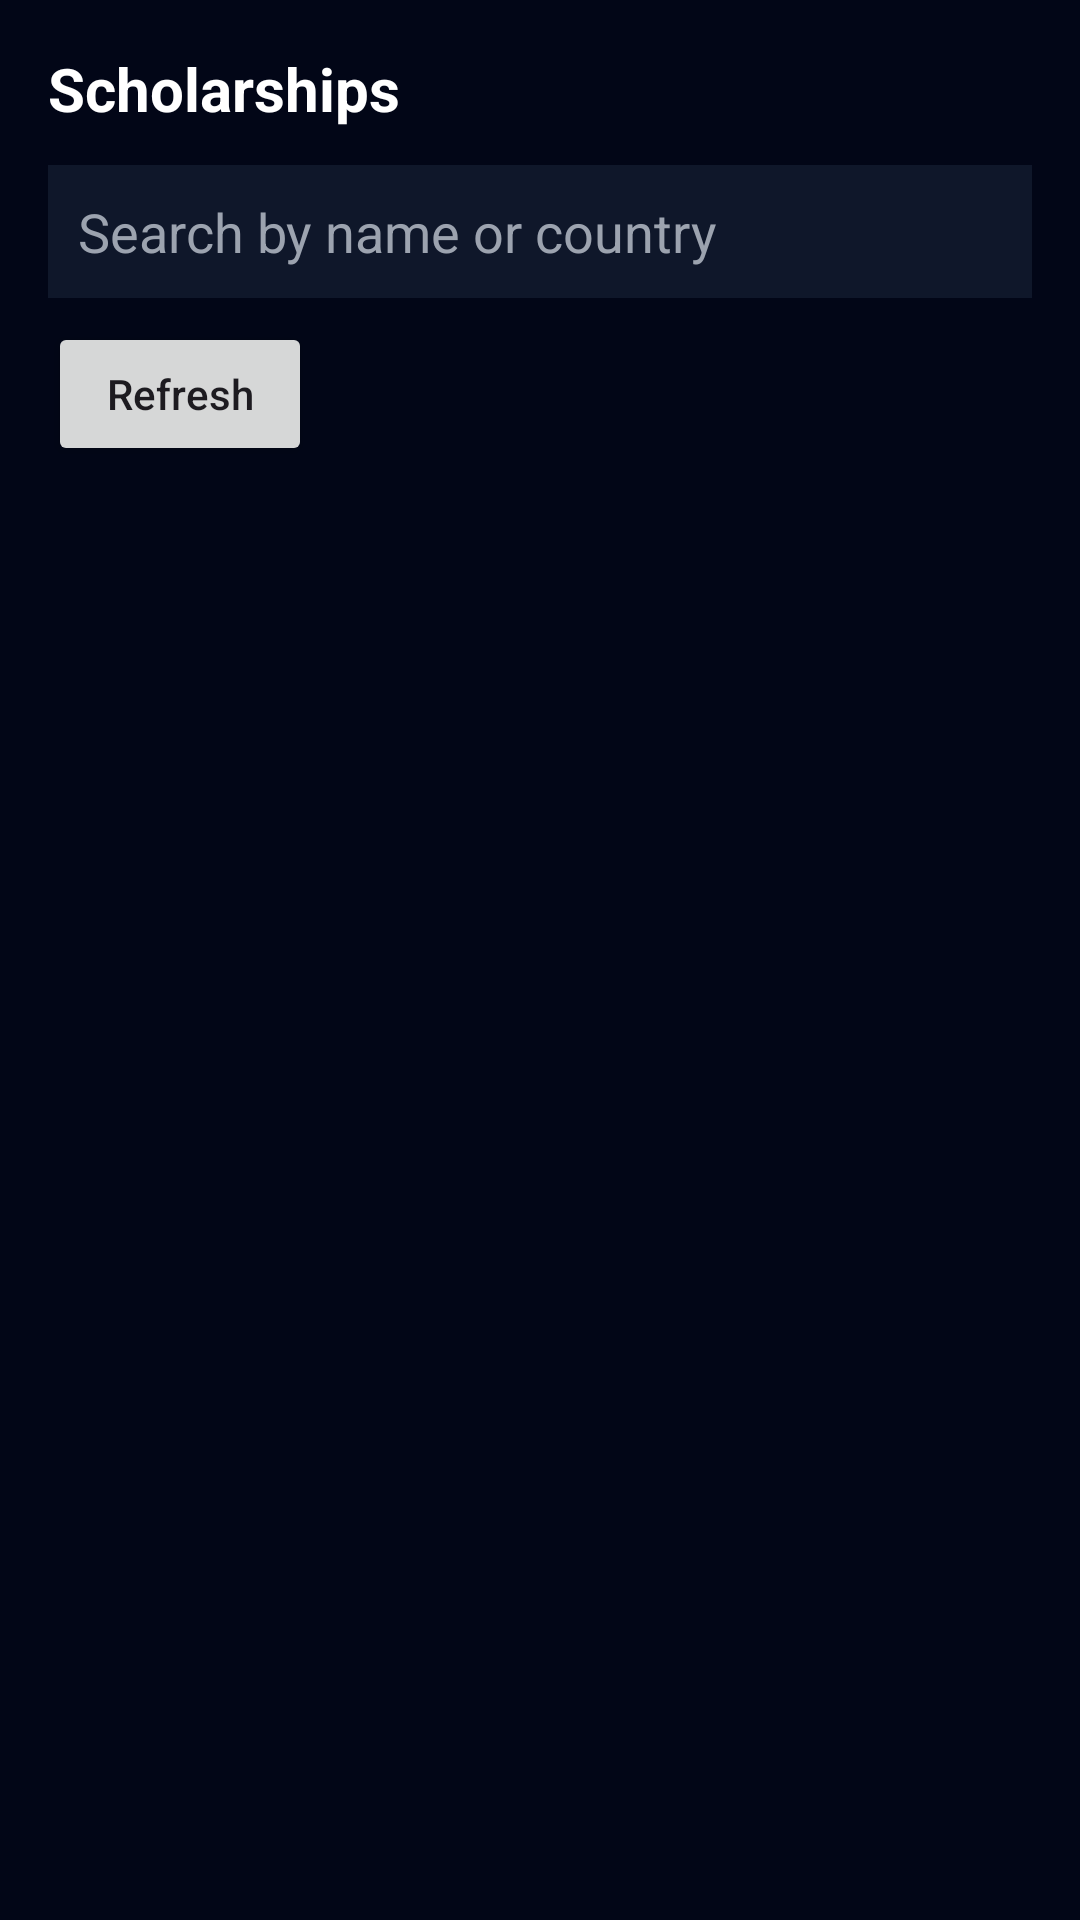

Here is an Android app screen rendered from its layout file. Give the layout XML and the strings, colors and styles it references.
<!-- AndroidManifest.xml: application theme Theme.AcademicAchievers -->
<!-- res/layout/activity_scholarship_list_simple.xml -->
<?xml version="1.0" encoding="utf-8"?>
<LinearLayout xmlns:android="http://schemas.android.com/apk/res/android"
    android:orientation="vertical"
    android:padding="16dp"
    android:background="#020617"
    android:layout_width="match_parent"
    android:layout_height="match_parent">

    <TextView
        android:text="Scholarships"
        android:textSize="20sp"
        android:textStyle="bold"
        android:textColor="#FFFFFF"
        android:layout_width="wrap_content"
        android:layout_height="wrap_content" />

    <EditText
        android:id="@+id/etSearch"
        android:hint="Search by name or country"
        android:layout_marginTop="12dp"
        android:padding="10dp"
        android:background="#0F172A"
        android:textColor="#FFFFFF"
        android:textColorHint="#9CA3AF"
        android:layout_width="match_parent"
        android:layout_height="wrap_content" />

    <Button
        android:id="@+id/btnRefresh"
        android:text="Refresh"
        android:textAllCaps="false"
        android:layout_marginTop="8dp"
        android:layout_width="wrap_content"
        android:layout_height="wrap_content" />

    <ListView
        android:id="@+id/lvScholarships"
        android:layout_marginTop="12dp"
        android:divider="#1F2937"
        android:dividerHeight="1dp"
        android:layout_width="match_parent"
        android:layout_height="0dp"
        android:layout_weight="1" />

</LinearLayout>
<!-- resources referenced by this layout -->
<resources>
  <style name="Theme.AcademicAchievers" parent="Theme.Material3.DayNight.NoActionBar">
      </style>
</resources>
